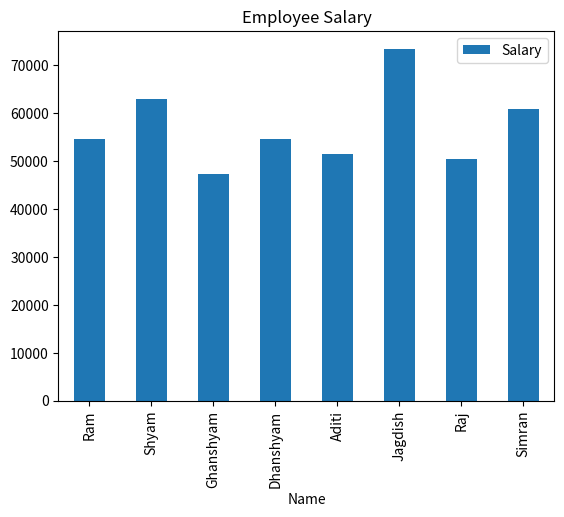

Write the Python code that produced this figure.
import sys
import pandas as pd

data = {
    "Name": ['Ram', 'Shyam', 'Ghanshyam', 'Dhanshyam', 'Aditi', 'Jagdish', 'Raj', 'Simran'],
    "Age": [28, 34, 22, 30, 29, 40, 25, 32],
    "Salary": [50000, 60000, 45000,52000, 49000, 70000, 48000,58000],
    "Performance_Score": [85, 90, 75, 80, 82, 95, 78, 87]
}

df = pd.DataFrame(data)

print(df, '\n')

# Adding a new column at the end
df["Bonus"] = df['Salary'] * 0.1
print(df, '\n')

# using insert methond which used to add column at specific location
df.insert(0, "Employee_ID", [1,2,3,4,5,6,7,8])
print(df, '\n')

# updating values in column
# .loc[]
df.loc[0, "Salary"] = 52000
df.loc[7, "Performance_Score"] = 90
print(df, '\n')

# same 👆🏻
df["Salary"] = df["Salary"] * 1.05
print(df, '\n')

# removing columns
# inpace=True modifies the original dataframe (Mendatory)
df.drop(columns=["Bonus", "Age"], inplace=True)
print(df, '\n')


# sorting values
print(df.sort_values(by=["Salary", "Performance_Score"], ascending=False), '\n') # [false, true] but it's not working! don't know why!

# resetting index
df.reset_index(inplace=True) # df.reset_index(drop=True, inplace=True)
print(df, '\n')

# drop duplicate rows
print(df.drop_duplicates(), '\n')

df.plot(kind='bar', x='Name', y='Salary', title='Employee Salary')
import matplotlib.pyplot as plt
# plt.savefig(sys.stdout.buffer)
# sys.stdout.flush()
# plt.show()

# replace
df.replace({"Ram": "Rama"}, inplace=True)
print(df, '\n')

df.replace(['Shyam', 'Simran'], ['Shyamu', 'Simar'], inplace=True)
print(df, '\n')

df.insert(5, "Demo", ["True", "False", "True", "False", "True", "False", "True", "False"])
print(df, '\n')

df['Demo'] = df['Demo'].replace({"True": 1, "False": 0})
print(df, '\n')